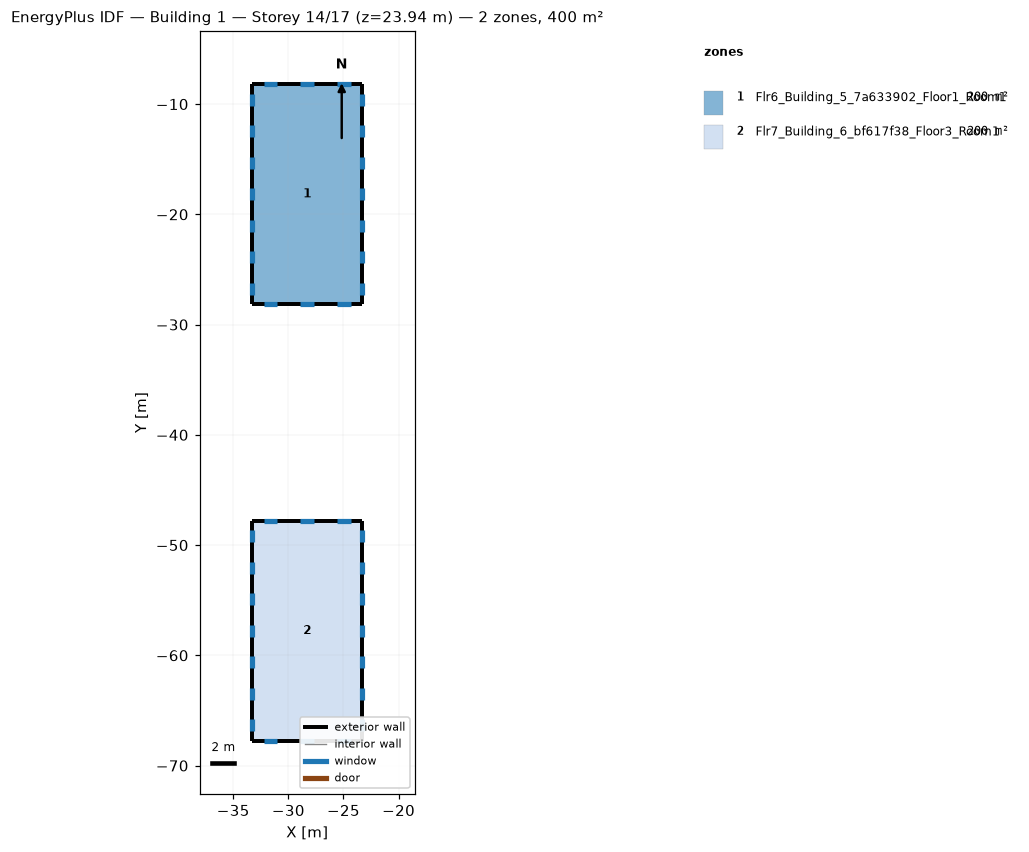
=== STOREY PLAN SPEC (per zone: floor XY polygon, exterior-wall plan segments, windows/doors) ===
zone 1: Flr6_Building_5_7a633902_Floor1_Room1  (200.0 m²)
  floor: (-33.29, -8.17) (-23.29, -8.17) (-23.29, -28.17) (-33.29, -28.17)
  exterior wall: (-23.29, -8.17) – (-33.29, -8.17)  [10.0 m]
    window: (-24.33, -8.17) – (-25.58, -8.17)  [2.5 m²]
    window: (-27.67, -8.17) – (-28.92, -8.17)  [2.5 m²]
    window: (-31.00, -8.17) – (-32.25, -8.17)  [2.5 m²]
  exterior wall: (-33.29, -8.17) – (-33.29, -28.17)  [20.0 m]
    window: (-33.29, -9.06) – (-33.29, -10.13)  [2.1 m²]
    window: (-33.29, -11.92) – (-33.29, -12.99)  [2.1 m²]
    window: (-33.29, -14.78) – (-33.29, -15.85)  [2.1 m²]
    window: (-33.29, -17.63) – (-33.29, -18.70)  [2.1 m²]
    window: (-33.29, -20.49) – (-33.29, -21.56)  [2.1 m²]
    window: (-33.29, -23.35) – (-33.29, -24.42)  [2.1 m²]
    window: (-33.29, -26.20) – (-33.29, -27.28)  [2.1 m²]
  exterior wall: (-33.29, -28.17) – (-23.29, -28.17)  [10.0 m]
    window: (-32.25, -28.17) – (-31.00, -28.17)  [2.5 m²]
    window: (-28.92, -28.17) – (-27.67, -28.17)  [2.5 m²]
    window: (-25.58, -28.17) – (-24.33, -28.17)  [2.5 m²]
  exterior wall: (-23.29, -28.17) – (-23.29, -8.17)  [20.0 m]
    window: (-23.29, -27.28) – (-23.29, -26.20)  [2.1 m²]
    window: (-23.29, -24.42) – (-23.29, -23.35)  [2.1 m²]
    window: (-23.29, -21.56) – (-23.29, -20.49)  [2.1 m²]
    window: (-23.29, -18.70) – (-23.29, -17.63)  [2.1 m²]
    window: (-23.29, -15.85) – (-23.29, -14.78)  [2.1 m²]
    window: (-23.29, -12.99) – (-23.29, -11.92)  [2.1 m²]
    window: (-23.29, -10.13) – (-23.29, -9.06)  [2.1 m²]
zone 2: Flr7_Building_6_bf617f38_Floor3_Room1  (200.0 m²)
  floor: (-33.29, -47.78) (-23.29, -47.78) (-23.29, -67.78) (-33.29, -67.78)
  exterior wall: (-23.29, -47.78) – (-33.29, -47.78)  [10.0 m]
    window: (-24.33, -47.78) – (-25.58, -47.78)  [2.5 m²]
    window: (-27.67, -47.78) – (-28.92, -47.78)  [2.5 m²]
    window: (-31.00, -47.78) – (-32.25, -47.78)  [2.5 m²]
  exterior wall: (-33.29, -47.78) – (-33.29, -67.78)  [20.0 m]
    window: (-33.29, -48.67) – (-33.29, -49.74)  [2.1 m²]
    window: (-33.29, -51.53) – (-33.29, -52.60)  [2.1 m²]
    window: (-33.29, -54.38) – (-33.29, -55.45)  [2.1 m²]
    window: (-33.29, -57.24) – (-33.29, -58.31)  [2.1 m²]
    window: (-33.29, -60.10) – (-33.29, -61.17)  [2.1 m²]
    window: (-33.29, -62.95) – (-33.29, -64.03)  [2.1 m²]
    window: (-33.29, -65.81) – (-33.29, -66.88)  [2.1 m²]
  exterior wall: (-33.29, -67.78) – (-23.29, -67.78)  [10.0 m]
    window: (-32.25, -67.78) – (-31.00, -67.78)  [2.5 m²]
    window: (-28.92, -67.78) – (-27.67, -67.78)  [2.5 m²]
    window: (-25.58, -67.78) – (-24.33, -67.78)  [2.5 m²]
  exterior wall: (-23.29, -67.78) – (-23.29, -47.78)  [20.0 m]
    window: (-23.29, -66.88) – (-23.29, -65.81)  [2.1 m²]
    window: (-23.29, -64.03) – (-23.29, -62.95)  [2.1 m²]
    window: (-23.29, -61.17) – (-23.29, -60.10)  [2.1 m²]
    window: (-23.29, -58.31) – (-23.29, -57.24)  [2.1 m²]
    window: (-23.29, -55.45) – (-23.29, -54.38)  [2.1 m²]
    window: (-23.29, -52.60) – (-23.29, -51.53)  [2.1 m²]
    window: (-23.29, -49.74) – (-23.29, -48.67)  [2.1 m²]

=== DERIVED (storey summary) ===
Building: Building 1
Storey: 14 of 17  (floor level z = 23.94 m)
Storey gross floor area: 400.0 m²
Zones on this storey: 2
  - Flr6_Building_5_7a633902_Floor1_Room1: floor 200.0 m²; exterior wall 60.0 m (180.0 m²); 20 window(s) 45.0 m²; WWR 25.0%
  - Flr7_Building_6_bf617f38_Floor3_Room1: floor 200.0 m²; exterior wall 60.0 m (180.0 m²); 20 window(s) 45.0 m²; WWR 25.0%
Zone adjacency: (none detected)